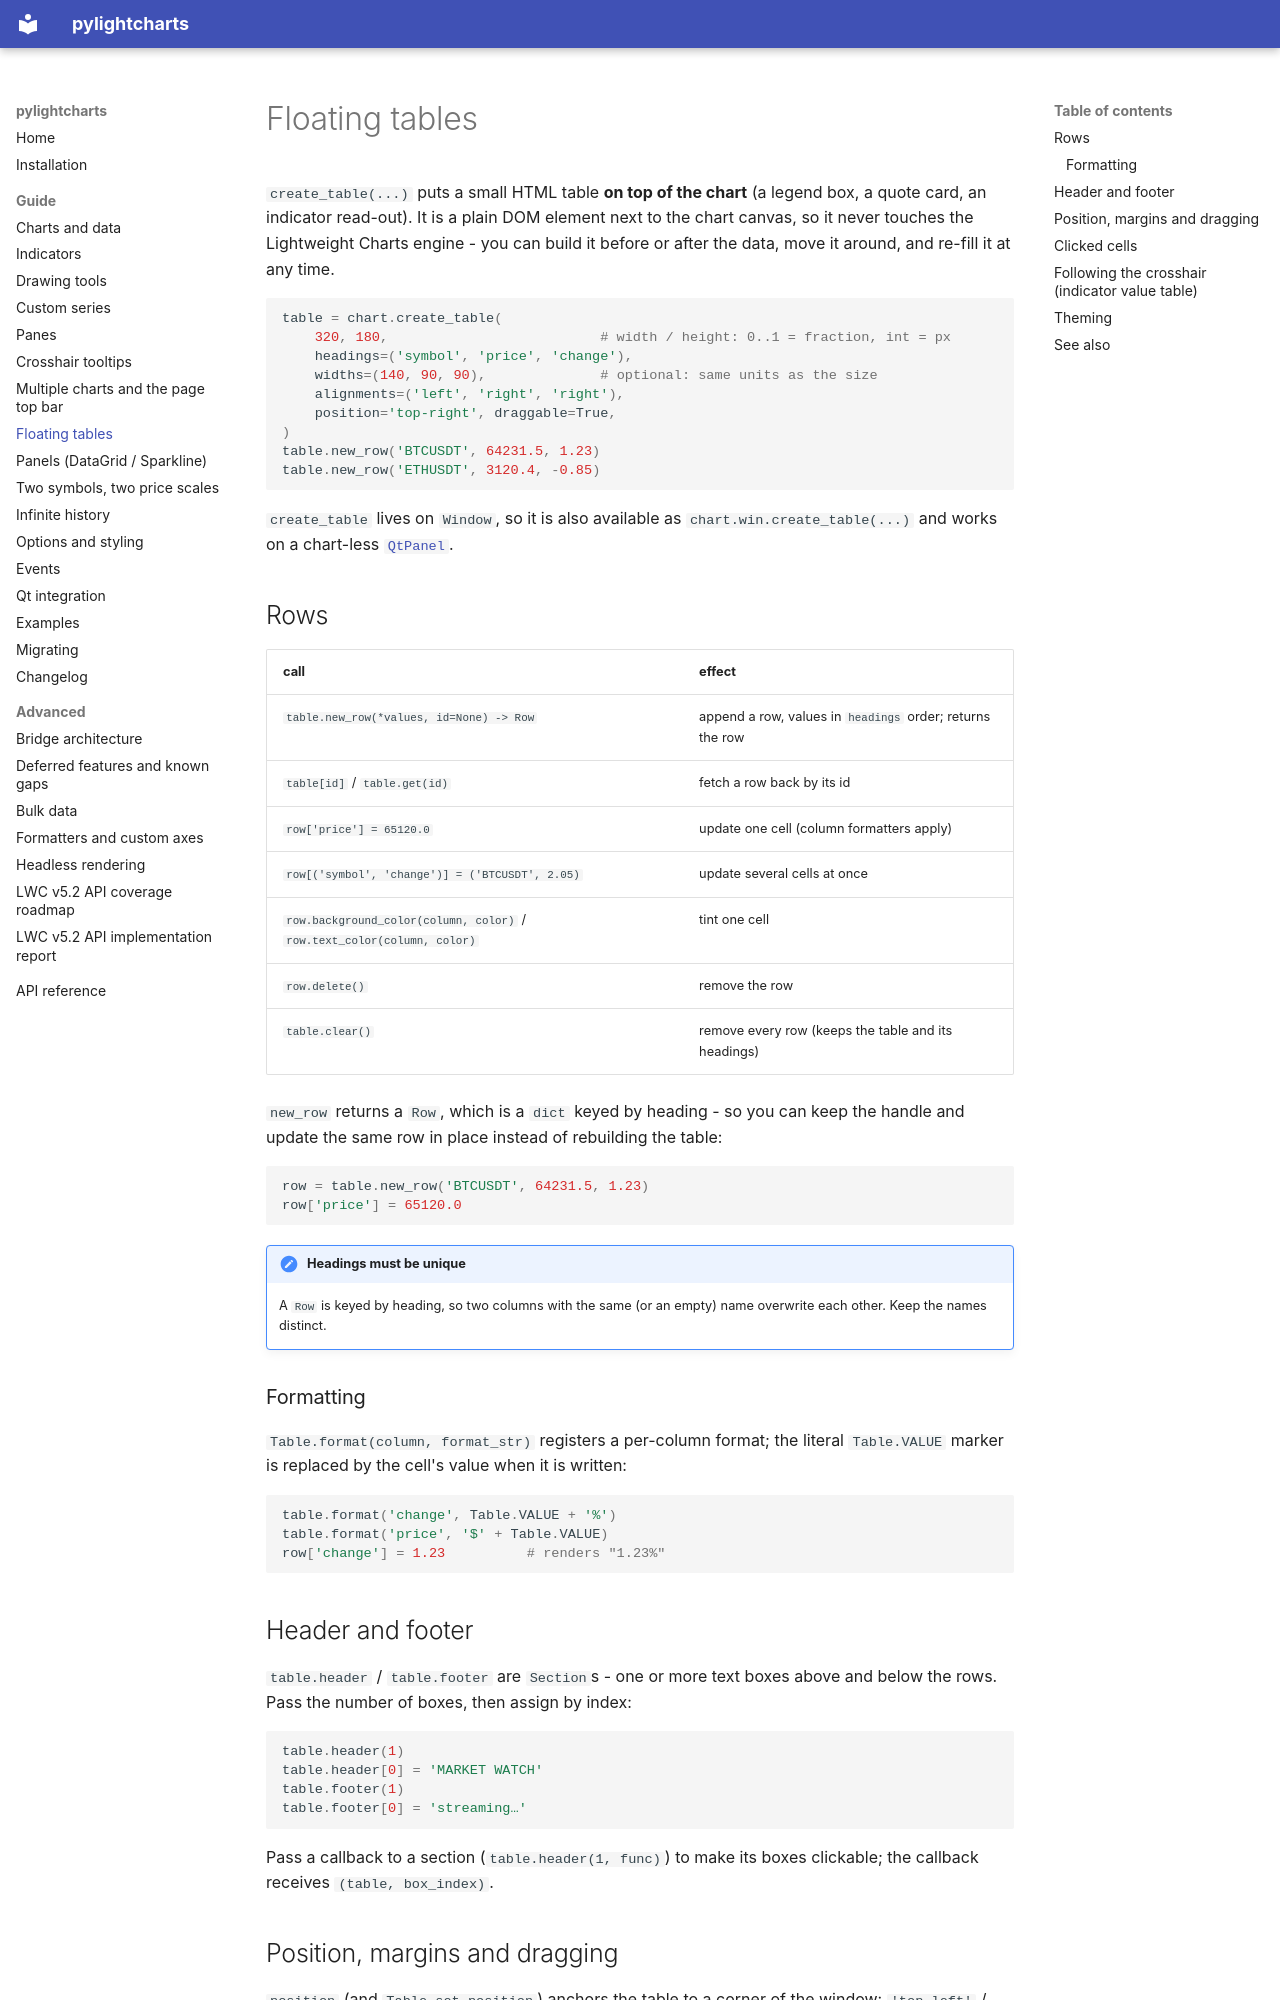

repository: MiniBtMaster/pylightcharts · page: guide/table/index.html · generator: mkdocs

# Floating tables

`create_table(...)` puts a small HTML table **on top of the chart** (a legend
box, a quote card, an indicator read-out). It is a plain DOM element next to
the chart canvas, so it never touches the Lightweight Charts engine - you can
build it before or after the data, move it around, and re-fill it at any time.

```python
table = chart.create_table(
    320, 180,                          # width / height: 0..1 = fraction, int = px
    headings=('symbol', 'price', 'change'),
    widths=(140, 90, 90),              # optional: same units as the size
    alignments=('left', 'right', 'right'),
    position='top-right', draggable=True,
)
table.new_row('BTCUSDT', 64231.5, 1.23)
table.new_row('ETHUSDT', 3120.4, -0.85)
```

`create_table` lives on `Window`, so it is also available as
`chart.win.create_table(...)` and works on a chart-less
[`QtPanel`](panels.md#hosting-a-full-page-qtpanel).

## Rows

| call | effect |
| --- | --- |
| `table.new_row(*values, id=None) -> Row` | append a row, values in `headings` order; returns the row |
| `table[id]` / `table.get(id)` | fetch a row back by its id |
| `row['price'] = 65120.0` | update one cell (column formatters apply) |
| `row[('symbol', 'change')] = ('BTCUSDT', 2.05)` | update several cells at once |
| `row.background_color(column, color)` / `row.text_color(column, color)` | tint one cell |
| `row.delete()` | remove the row |
| `table.clear()` | remove every row (keeps the table and its headings) |

`new_row` returns a `Row`, which is a `dict` keyed by heading - so you can keep
the handle and update the same row in place instead of rebuilding the table:

```python
row = table.new_row('BTCUSDT', 64231.5, 1.23)
row['price'] = 65120.0
```

!!! note "Headings must be unique"
    A `Row` is keyed by heading, so two columns with the same (or an empty)
    name overwrite each other. Keep the names distinct.

### Formatting

`Table.format(column, format_str)` registers a per-column format; the literal
`Table.VALUE` marker is replaced by the cell's value when it is written:

```python
table.format('change', Table.VALUE + '%')
table.format('price', '$' + Table.VALUE)
row['change'] = 1.23          # renders "1.23%"
```

## Header and footer

`table.header` / `table.footer` are `Section`s - one or more text boxes above
and below the rows. Pass the number of boxes, then assign by index:

```python
table.header(1)
table.header[0] = 'MARKET WATCH'
table.footer(1)
table.footer[0] = 'streaming…'
```

Pass a callback to a section (`table.header(1, func)`) to make its boxes
clickable; the callback receives `(table, box_index)`.
